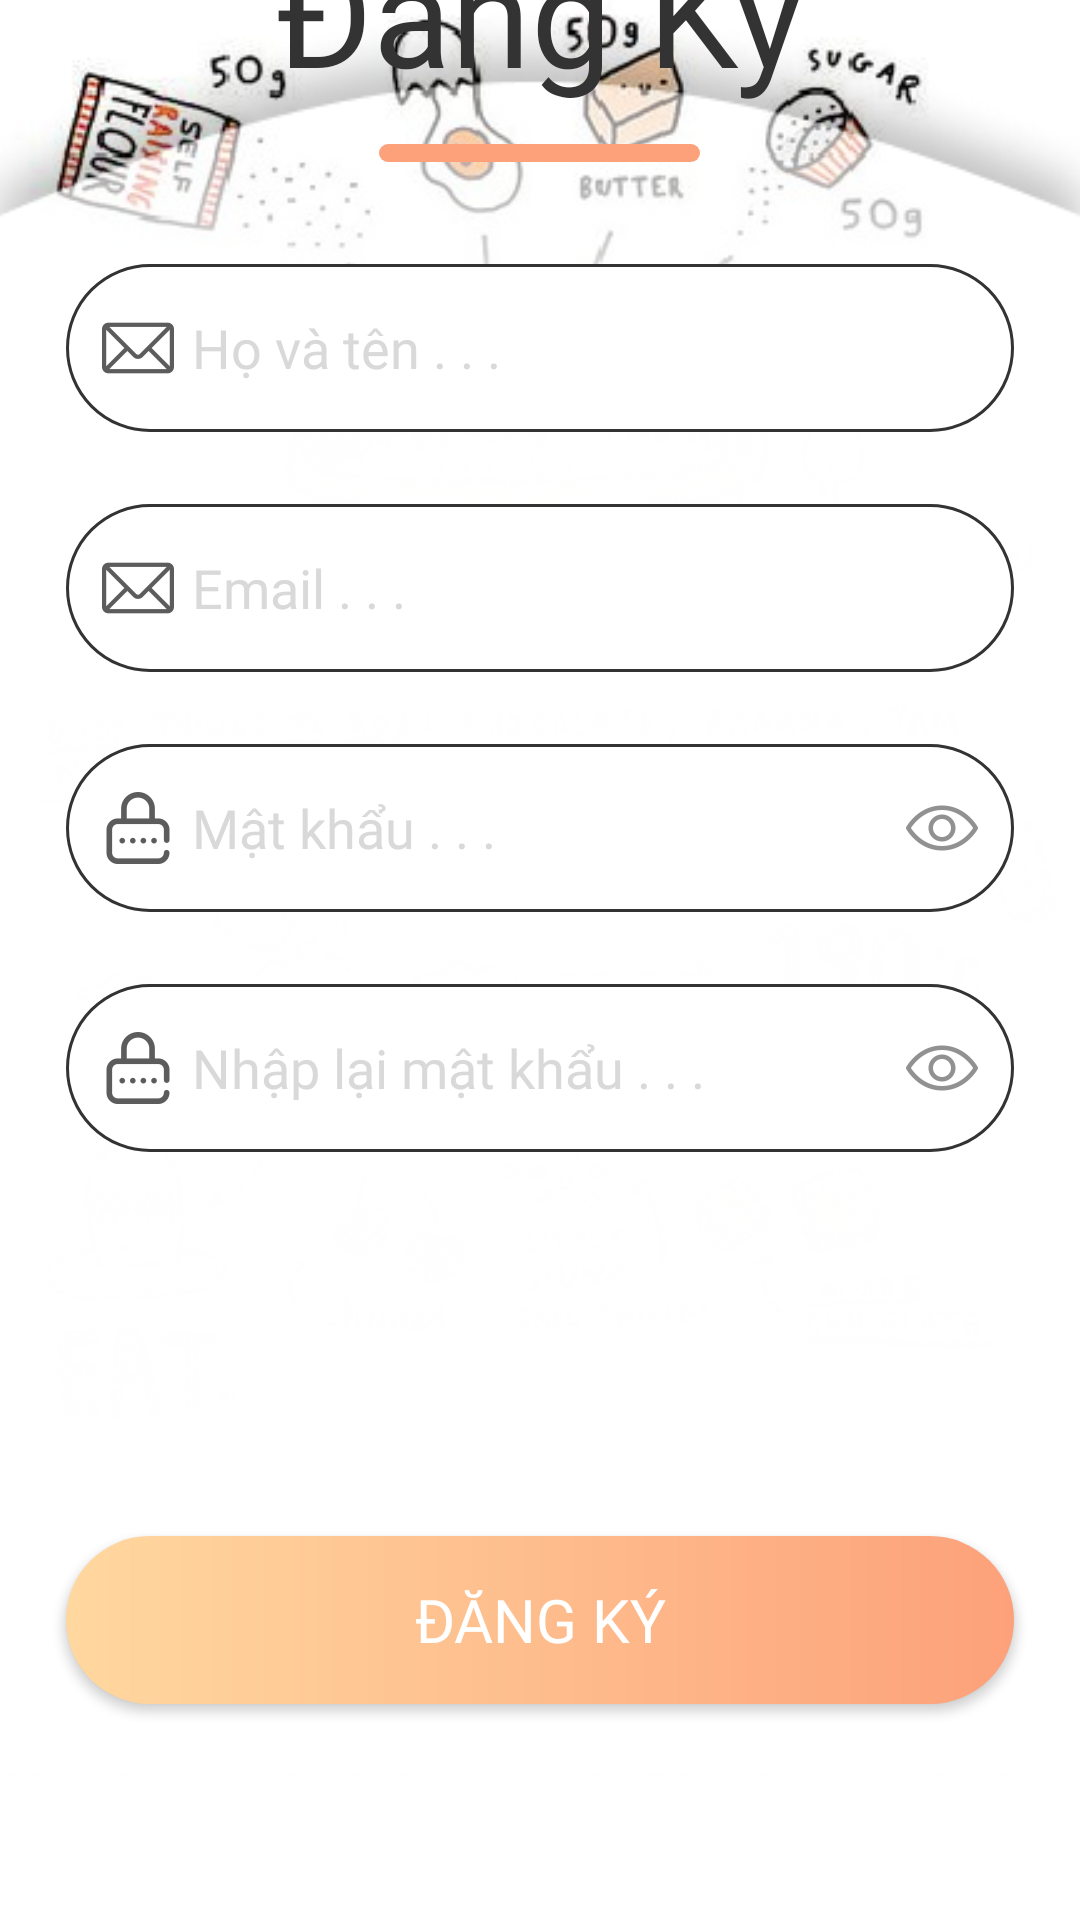

This screen was rendered from an Android layout file. Write that file and the resources it references.
<!-- AndroidManifest.xml: application theme Theme.UngDungChiaSeCongThucNauAn -->
<!-- res/layout/activity_register.xml -->
<?xml version="1.0" encoding="utf-8"?>
<RelativeLayout xmlns:android="http://schemas.android.com/apk/res/android"
    xmlns:app="http://schemas.android.com/apk/res-auto"
    xmlns:tools="http://schemas.android.com/tools"
    android:layout_width="match_parent"
    android:layout_height="match_parent"
    android:paddingBottom="48dp"
    android:background="@color/white"
    tools:context=".RegisterActivity">
    <ImageView
        android:scaleType="centerCrop"
        android:layout_alignParentTop="true"
        android:layout_width="match_parent"
        android:layout_height="500dp"
        android:src="@drawable/img_bgr_register"/>
    <LinearLayout
        android:layout_alignParentBottom="true"
        android:layout_width="match_parent"
        android:layout_height="wrap_content"
        android:gravity="bottom|center"
        android:orientation="vertical"
        android:background="@drawable/img_bgr_form">
        <TextView
            android:id="@+id/tv_login"
            android:layout_marginTop="112dp"
            android:layout_width="wrap_content"
            android:layout_height="wrap_content"
            android:text="Đăng Ký"
            android:textColor="@color/black_333"
            android:textSize="48sp"
            android:fontFamily="@font/baloo_bhaijaan"/>
        <RelativeLayout
            android:layout_centerHorizontal="true"
            android:layout_marginTop="12dp"
            android:layout_width="107dp"
            android:layout_height="6dp"
            android:background="@drawable/cus_bgr_subtitle_login"/>
        <com.google.android.material.textfield.TextInputLayout
            android:layout_width="wrap_content"
            android:layout_height="wrap_content"
            app:hintEnabled="false"
            android:layout_marginTop="34dp">
            <EditText
                android:id="@+id/edt_name"
                android:drawablePadding="6dp"
                android:drawableStart="@drawable/ic_email"
                android:paddingHorizontal="12dp"
                android:layout_width="316dp"
                android:layout_height="56dp"
                android:background="@drawable/cus_bgr_edt"
                android:hint="Họ và tên . . ."
                android:fontFamily="@font/baloo_bhaijaan"
                android:textColorHint="@color/gray_d9d"/>
        </com.google.android.material.textfield.TextInputLayout>
        <com.google.android.material.textfield.TextInputLayout
            android:layout_width="wrap_content"
            android:layout_height="wrap_content"
            app:hintEnabled="false"
            android:layout_marginTop="24dp">
            <EditText
                android:id="@+id/edt_email"
                android:drawablePadding="6dp"
                android:drawableStart="@drawable/ic_email"
                android:paddingHorizontal="12dp"
                android:layout_width="316dp"
                android:layout_height="56dp"
                android:background="@drawable/cus_bgr_edt"
                android:hint="Email . . ."
                android:fontFamily="@font/baloo_bhaijaan"
                android:textColorHint="@color/gray_d9d"/>
        </com.google.android.material.textfield.TextInputLayout>
        <com.google.android.material.textfield.TextInputLayout
            android:layout_width="wrap_content"
            android:layout_height="wrap_content"
            app:passwordToggleEnabled="true"
            app:hintEnabled="false"
            android:layout_marginTop="24dp"
            app:passwordToggleDrawable="@drawable/cus_show_password">
            <EditText
                android:inputType="textPassword"
                android:hint="Mật khẩu . . ."
                android:id="@+id/edt_password"
                android:drawablePadding="6dp"
                android:drawableStart="@drawable/ic_password"
                android:paddingHorizontal="12dp"
                android:layout_width="316dp"
                android:layout_height="56dp"
                android:background="@drawable/cus_bgr_edt"
                android:fontFamily="@font/baloo_bhaijaan"
                android:textColorHint="@color/gray_d9d"/>
        </com.google.android.material.textfield.TextInputLayout>
        <com.google.android.material.textfield.TextInputLayout
            android:layout_width="wrap_content"
            android:layout_height="wrap_content"
            app:passwordToggleEnabled="true"
            app:hintEnabled="false"
            android:layout_marginTop="24dp"
            app:passwordToggleDrawable="@drawable/cus_show_password">
            <EditText
                android:inputType="textPassword"
                android:hint="Nhập lại mật khẩu . . ."
                android:id="@+id/edt_rePassword"
                android:drawablePadding="6dp"
                android:drawableStart="@drawable/ic_password"
                android:paddingHorizontal="12dp"
                android:layout_width="316dp"
                android:layout_height="56dp"
                android:background="@drawable/cus_bgr_edt"
                android:fontFamily="@font/baloo_bhaijaan"
                android:textColorHint="@color/gray_d9d"/>
        </com.google.android.material.textfield.TextInputLayout>
        <Spinner
            android:popupBackground="@color/transparent"
            android:layout_marginTop="24dp"
            android:id="@+id/spn_decentralization"
            android:layout_width="316dp"
            android:layout_height="56dp"
            android:background="@color/transparent"/>
        <Button
            android:id="@+id/btn_register"
            android:layout_marginTop="48dp"
            android:layout_width="316dp"
            android:layout_height="56dp"
            android:background="@drawable/cus_bgr_btnsubmit"
            android:text="Đăng Ký"
            android:textColor="@color/white"
            android:fontFamily="@font/baloo_bhaijaan"
            android:textSize="20sp"/>

        <LinearLayout
            android:layout_marginTop="24dp"
            android:layout_width="wrap_content"
            android:layout_height="wrap_content"
            android:orientation="horizontal"
            android:gravity="center">
            <TextView
                android:fontFamily="@font/baloo_bhai_2"
                android:layout_width="wrap_content"
                android:layout_height="wrap_content"
                android:text="Bạn đã có tài khoản?"
                android:textColor="@color/black_333"
                android:textSize="14sp"/>
            <RelativeLayout
                android:layout_marginHorizontal="12dp"
                android:layout_width="2dp"
                android:layout_height="24dp"
                android:background="@drawable/cus_bgr_subtitle_login"/>
            <Button
                android:minHeight="0dp"
                android:minWidth="0dp"
                android:textColor="@color/orange_FDA"
                android:fontFamily="@font/baloo"
                android:id="@+id/btn_goLogin"
                android:textAllCaps="false"
                android:layout_width="wrap_content"
                android:layout_height="wrap_content"
                android:background="@color/transparent"
                android:text="@string/text_login"/>
        </LinearLayout>
    </LinearLayout>
</RelativeLayout>
<!-- resources referenced by this layout -->
<resources>
  <color name="black_333">#333333</color>
  <color name="gray_d9d">#d9d9d9</color>
  <color name="orange_FDA">#FDA17A</color>
  <color name="transparent">#00000000</color>
  <color name="white">#FFFFFFFF</color>
  <!-- drawable cus_bgr_btnsubmit (drawable) -->
  <?xml version="1.0" encoding="utf-8"?>
  <shape xmlns:android="http://schemas.android.com/apk/res/android">
      <corners
          android:radius="28dp"/>
      <gradient
          android:startColor="@color/orange_FFD"
          android:endColor="@color/orange_FDA"/>
  </shape>
  <!-- drawable cus_bgr_edt (drawable) -->
  <?xml version="1.0" encoding="utf-8"?>
  <shape xmlns:android="http://schemas.android.com/apk/res/android">
      <solid
          android:color="@color/white"/>
      <stroke
          android:width="1dp"
          android:color="@color/black_333"/>
      <corners
          android:radius="28dp"/>
  </shape>
  <!-- drawable cus_bgr_subtitle_login (drawable) -->
  <?xml version="1.0" encoding="utf-8"?>
  <shape xmlns:android="http://schemas.android.com/apk/res/android">
      <corners
          android:radius="3dp"/>
      <solid
          android:color="@color/orange_FDA"/>
  </shape>
  <!-- drawable cus_show_password (drawable) -->
  <?xml version="1.0" encoding="utf-8"?>
  <selector xmlns:android="http://schemas.android.com/apk/res/android">
      <item android:state_checked="true"
          android:drawable="@drawable/ic_hide_password"/>
      <item android:state_checked="false"
          android:drawable="@drawable/ic_show_password"/>
  </selector>
  <!-- drawable ic_email: png bitmap (drawable-hdpi, 503 bytes) -->
  <!-- drawable ic_password: png bitmap (drawable-hdpi, 782 bytes) -->
  <!-- drawable img_bgr_form: png bitmap (drawable, 69324 bytes) -->
  <!-- drawable img_bgr_register: png bitmap (drawable, 250741 bytes) -->
  <string name="text_login"><u>Đăng Nhập</u></string>
  <style name="Theme.UngDungChiaSeCongThucNauAn" parent="Base.Theme.UngDungChiaSeCongThucNauAn" />
  <color name="orange_FFD">#FFD89F</color>
  <!-- drawable ic_hide_password: png bitmap (drawable-hdpi, 976 bytes) -->
  <!-- drawable ic_show_password: png bitmap (drawable-hdpi, 771 bytes) -->
  <style name="Base.Theme.UngDungChiaSeCongThucNauAn" parent="Theme.AppCompat.DayNight.NoActionBar">
          
          
      </style>
</resources>
